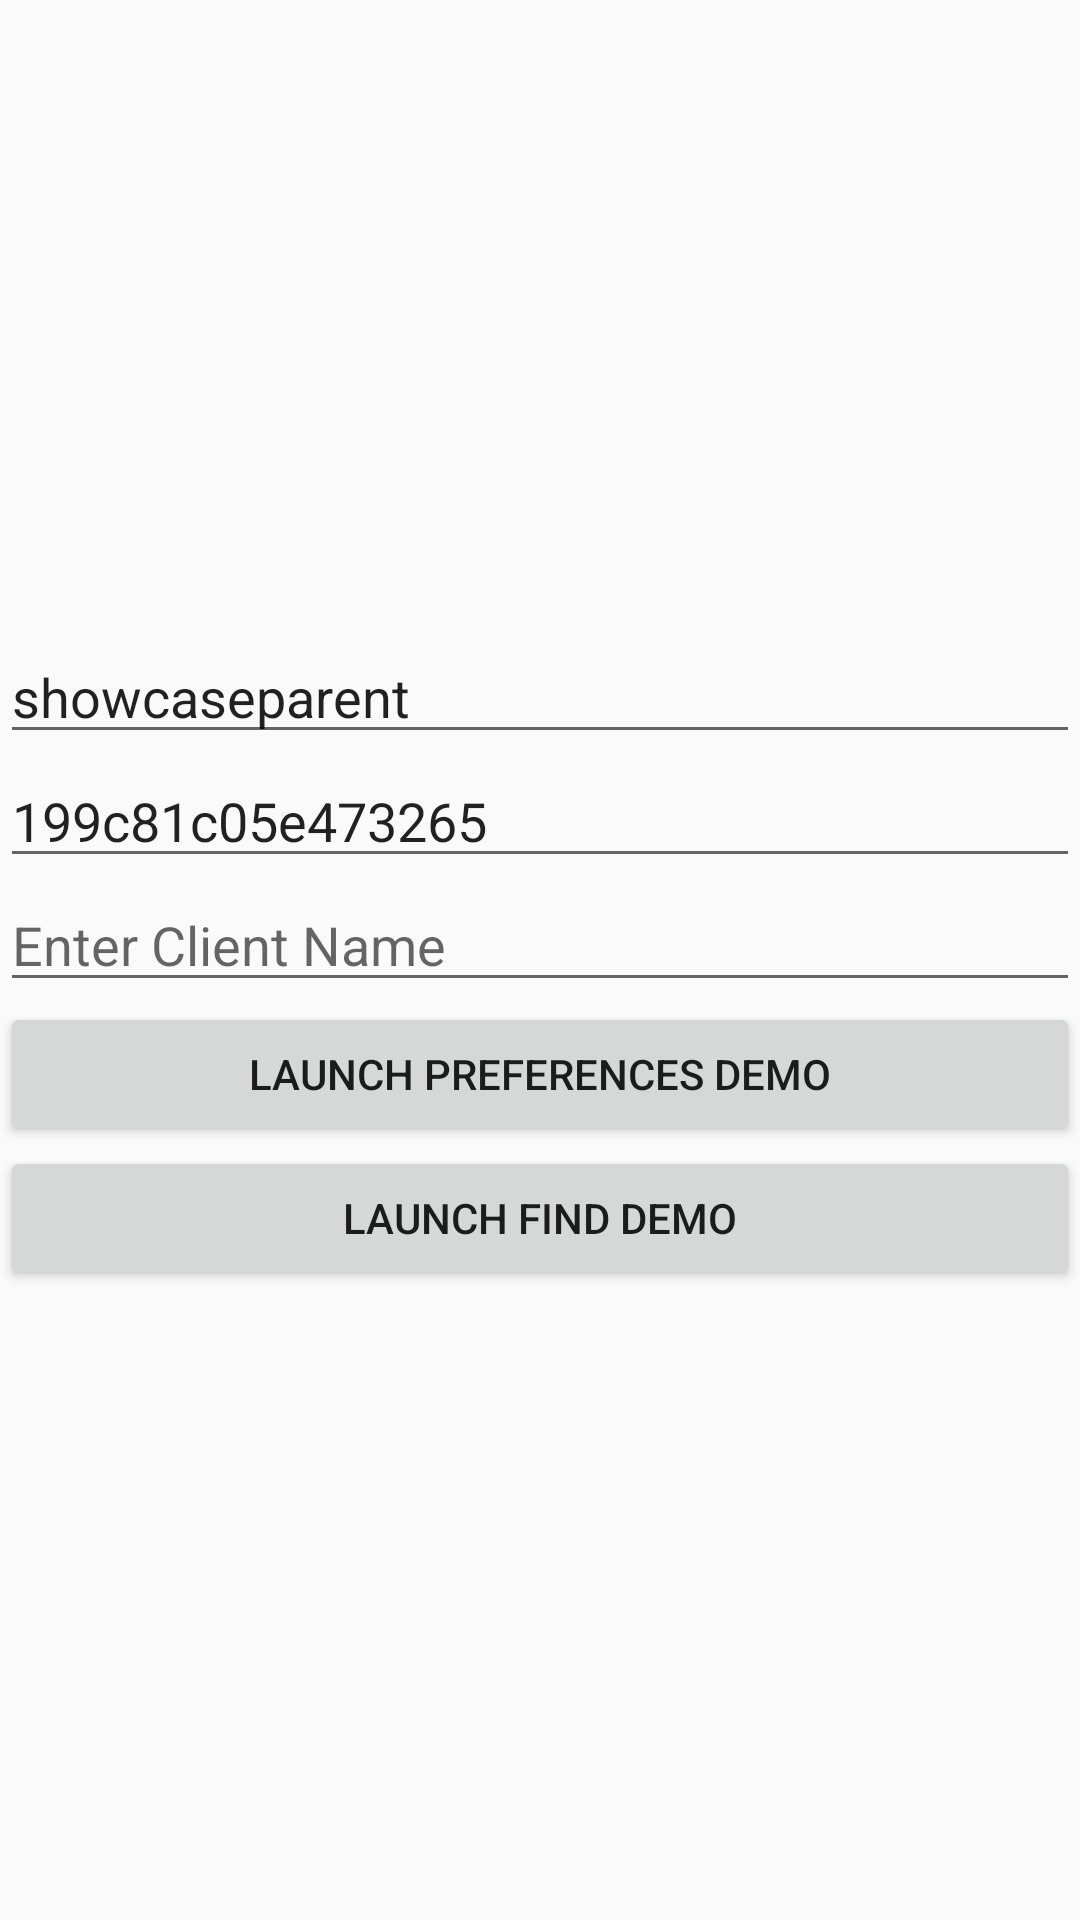

Android layout source for this screen:
<!-- AndroidManifest.xml: application theme AppTheme -->
<!-- res/layout/activity_demo_launcher.xml -->
<?xml version="1.0" encoding="utf-8"?>
<LinearLayout xmlns:android="http://schemas.android.com/apk/res/android"
    android:layout_width="match_parent"
    android:layout_height="match_parent"
    android:layout_margin="@dimen/margin.standard"
    android:gravity="center"
    android:orientation="vertical">

    <EditText
        android:id="@+id/apiKeyEditText"
        android:layout_width="match_parent"
        android:layout_height="wrap_content"
        android:imeOptions="actionNext"
        android:singleLine="true"
        android:text="showcaseparent"
        android:hint="@string/launcher.apiKeyHint"/>

    <EditText
        android:id="@+id/clientKeyEditText"
        android:layout_width="match_parent"
        android:layout_height="wrap_content"
        android:imeOptions="actionNext"
        android:singleLine="true"
        android:text="199c81c05e473265"
        android:hint="@string/launcher.clientKeyHint"/>

    <EditText
        android:id="@+id/clientNameEditText"
        android:layout_width="match_parent"
        android:layout_height="wrap_content"
        android:imeOptions="actionNext"
        android:singleLine="true"
        android:hint="@string/launcher.clientNameHint"/>

    <Button
        android:id="@+id/preferencesDemoButton"
        android:layout_width="match_parent"
        android:layout_height="wrap_content"
        android:text="@string/launcher.preferences_button" />

    <Button
        android:id="@+id/findDemoButton"
        android:layout_width="match_parent"
        android:layout_height="wrap_content"
        android:text="@string/launcher.find_button" />

</LinearLayout>
<!-- resources referenced by this layout -->
<resources>
  <dimen name="margin.standard">16dp</dimen>
  <string name="launcher.apiKeyHint">API Key</string>
  <string name="launcher.clientKeyHint"> Client API Key</string>
  <string name="launcher.clientNameHint">Enter Client Name</string>
  <string name="launcher.find_button">Launch Find Demo</string>
  <string name="launcher.preferences_button">Launch Preferences Demo</string>
  <style name="AppTheme" parent="Theme.AppCompat.Light.DarkActionBar">
          <item name="colorPrimary">@color/Primary</item>
          <item name="colorPrimaryDark">@color/Primary.Dark</item>
          <item name="colorAccent">@color/Accent</item>
      </style>
  <color name="Primary">#aaaaaa</color>
  <color name="Primary.Dark">#616161</color>
  <color name="Accent">#990101</color>
</resources>
